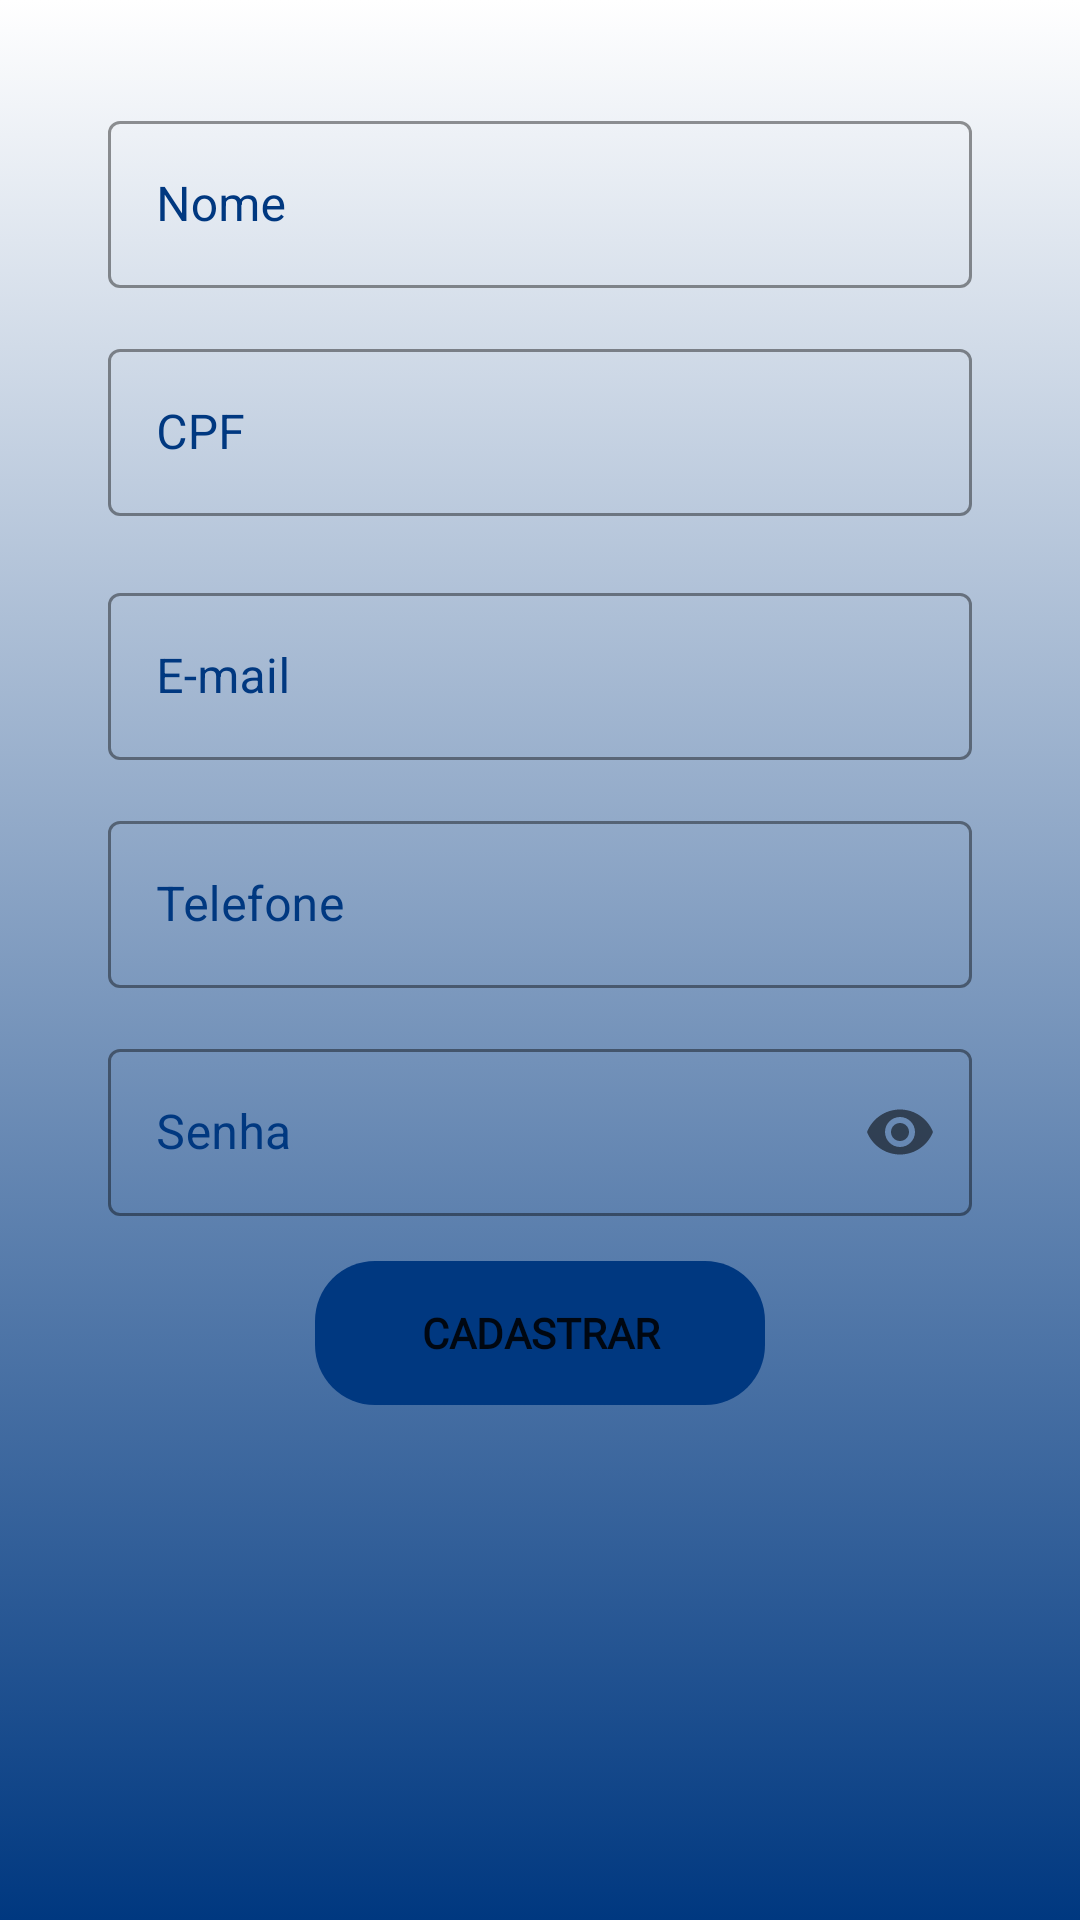

Layout XML and referenced resources for this Android screen:
<!-- AndroidManifest.xml: application theme Theme.BrasilFlixapp -->
<!-- res/layout/fragment_register.xml -->
<?xml version="1.0" encoding="utf-8"?>
<ScrollView xmlns:android="http://schemas.android.com/apk/res/android"
    xmlns:tools="http://schemas.android.com/tools"
    android:layout_width="match_parent"
    android:layout_height="match_parent"
    xmlns:app="http://schemas.android.com/apk/res-auto"
    android:fillViewport="true"
    tools:context=".ui.fragments.register.RegisterFragment"
    android:background="@drawable/gradiente">

    <androidx.constraintlayout.widget.ConstraintLayout
        style="@style/Widget.MaterialComponents.TextInputLayout.OutlinedBox"
        android:layout_width="match_parent"
        android:layout_height="wrap_content"
        android:padding="20dp"
        tools:context=".fragment.CadastrarFragment">

        <Button
            android:id="@+id/buttonCadastrar"
            app:backgroundTint="@color/button"
            app:layout_constraintEnd_toEndOf="parent"
            app:layout_constraintStart_toStartOf="parent"
            app:layout_constraintTop_toBottomOf="@+id/layout_senha"
            android:layout_width="150dp"
            android:layout_height="wrap_content"
            android:layout_marginTop="15dp"
            android:background="@drawable/button_default"
            android:paddingStart="10dp"
            android:paddingEnd="10dp"
            android:fontFamily="@font/rubik_bold"
            android:text="@string/cadastrar"
            android:textStyle="bold" />

        <com.google.android.material.textfield.TextInputLayout
            android:id="@+id/layout_nome"
            style="@style/Widget.MaterialComponents.TextInputLayout.OutlinedBox"
            app:layout_constraintTop_toTopOf="parent"
            android:layout_width="match_parent"
            android:layout_height="wrap_content"
            android:layout_marginTop="15dp"
            android:paddingLeft="16dp"
            android:paddingRight="16dp"
            tools:layout_editor_absoluteX="20dp"
            app:boxStrokeColor="@color/button"
            android:textColorHint="@color/button"
            app:hintTextColor="@color/button">

            <com.google.android.material.textfield.TextInputEditText
                android:layout_width="match_parent"
                android:layout_height="wrap_content"
                android:hint="@string/nome"
                android:inputType="textPersonName" />
        </com.google.android.material.textfield.TextInputLayout>

        <com.google.android.material.textfield.TextInputLayout
            android:id="@+id/layoutCpf"
            style="@style/Widget.MaterialComponents.TextInputLayout.OutlinedBox"
            app:errorEnabled="true"
            app:layout_constraintTop_toBottomOf="@+id/layout_nome"
            android:layout_width="match_parent"
            android:layout_height="wrap_content"
            android:layout_marginTop="15dp"
            android:paddingLeft="16dp"
            android:paddingRight="16dp"
            app:boxStrokeColor="@color/button"
            android:textColorHint="@color/button"
            app:hintTextColor="@color/button">

            <com.google.android.material.textfield.TextInputEditText
                android:id="@+id/campoCpf"
                android:layout_width="match_parent"
                android:layout_height="wrap_content"
                android:hint="@string/cpf"
                android:inputType="number" />
        </com.google.android.material.textfield.TextInputLayout>

        <com.google.android.material.textfield.TextInputLayout
            android:id="@+id/layout_email"
            style="@style/Widget.MaterialComponents.TextInputLayout.OutlinedBox"
            app:layout_constraintEnd_toEndOf="parent"
            app:layout_constraintStart_toStartOf="parent"
            app:layout_constraintTop_toBottomOf="@id/layoutCpf"
            android:layout_width="match_parent"
            android:layout_height="wrap_content"
            android:paddingLeft="16dp"
            android:paddingRight="16dp"
            app:boxStrokeColor="@color/button"
            android:textColorHint="@color/button"
            app:hintTextColor="@color/button">

            <com.google.android.material.textfield.TextInputEditText
                android:id="@+id/campoEmail"
                android:layout_width="match_parent"
                android:layout_height="wrap_content"
                android:hint="@string/e_mail"
                android:inputType="textEmailAddress" />
        </com.google.android.material.textfield.TextInputLayout>

        <com.google.android.material.textfield.TextInputLayout
            android:id="@+id/layout_telefone"
            style="@style/Widget.MaterialComponents.TextInputLayout.OutlinedBox"
            app:layout_constraintTop_toBottomOf="@+id/layout_email"
            android:layout_width="match_parent"
            android:layout_height="wrap_content"
            android:layout_marginTop="15dp"
            android:paddingLeft="16dp"
            android:paddingRight="16dp"
            app:boxStrokeColor="@color/button"
            android:textColorHint="@color/button"
            app:hintTextColor="@color/button">

            <com.google.android.material.textfield.TextInputEditText
                android:id="@+id/campoTelefone"
                android:layout_width="match_parent"
                android:layout_height="wrap_content"
                android:hint="@string/telefone"
                android:inputType="number" />
        </com.google.android.material.textfield.TextInputLayout>

        <com.google.android.material.textfield.TextInputLayout
            android:id="@+id/layout_senha"
            style="@style/Widget.MaterialComponents.TextInputLayout.OutlinedBox"
            app:layout_constraintTop_toBottomOf="@+id/layout_telefone"
            app:passwordToggleEnabled="true"
            android:layout_width="match_parent"
            android:layout_height="wrap_content"
            android:layout_marginTop="15dp"
            android:paddingLeft="16dp"
            android:paddingRight="16dp"
            app:boxStrokeColor="@color/button"
            android:textColorHint="@color/button"
            app:hintTextColor="@color/button">

            <com.google.android.material.textfield.TextInputEditText
                android:id="@+id/campoSenha"
                android:layout_width="match_parent"
                android:layout_height="wrap_content"
                android:hint="@string/senha"
                android:inputType="textPassword" />
        </com.google.android.material.textfield.TextInputLayout>

    </androidx.constraintlayout.widget.ConstraintLayout>

</ScrollView>
<!-- resources referenced by this layout -->
<resources>
  <color name="button">#003880</color>
  <!-- drawable button_default (drawable) -->
  <shape
      xmlns:android="http://schemas.android.com/apk/res/android"
      android:shape="rectangle">
      <corners
          android:radius="20dp" />
  </shape>
  <!-- drawable gradiente (drawable) -->
  <?xml version="1.0" encoding="utf-8"?>
  <selector xmlns:android="http://schemas.android.com/apk/res/android">
  
      <item>
          <shape>
              <gradient android:startColor="#003880"
                        android:gradientRadius="3dp"
                        android:endColor="#FFFFFFFF"
                        android:angle="90"
                        android:type="linear">
  
              </gradient>
  
  
          </shape>
  
  
      </item>
  
  
  </selector>
  <string name="cadastrar">Cadastrar</string>
  <string name="cpf">CPF</string>
  <string name="e_mail">E-mail</string>
  <string name="nome">Nome</string>
  <string name="senha">Senha</string>
  <string name="telefone">Telefone</string>
  <style name="Theme.BrasilFlixapp" parent="Theme.MaterialComponents.Light.NoActionBar">
          
          <item name="colorPrimary">@color/purple_500</item>
          <item name="colorPrimaryVariant">@color/purple_700</item>
          <item name="colorOnPrimary">@color/white</item>
          
          <item name="colorSecondary">@color/teal_200</item>
          <item name="colorSecondaryVariant">@color/teal_700</item>
          <item name="colorOnSecondary">@color/black</item>
          
          <item name="android:statusBarColor" tools:targetApi="l">?attr/colorPrimaryVariant</item>
          
      </style>
  <color name="purple_500">#FF6200EE</color>
  <color name="purple_700">#FF3700B3</color>
  <color name="white">#FFFFFFFF</color>
  <color name="teal_200">#FF03DAC5</color>
  <color name="teal_700">#FF018786</color>
  <color name="black">#FF000000</color>
</resources>
